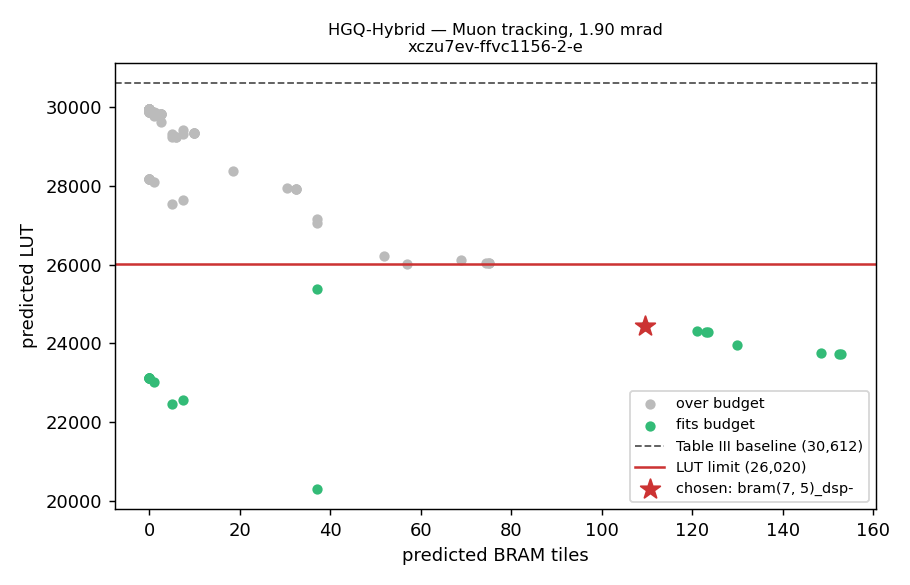

The table this chart was drawn from, first rows:
config, lut, ff, bram, dsp, latency, fits
bram(8, 6)_dsp11, 20295, 10109, 37.0, 1041, 10, True
bram(9, 6)_dsp11, 22467, 9888, 5.0, 1041, 8, True
bram(8, 8)_dsp11, 22561, 9906, 7.5, 1041, 9, True
bram(9, 8)_dsp11, 23013, 9845, 1.0, 1041, 8, True
bram(8, 10)_dsp11, 23104, 9511, 0.0, 1041, 5, True
bram(10, 8)_dsp11, 23104, 9511, 0.0, 1041, 5, True
bram(10, 6)_dsp11, 23104, 9511, 0.0, 1041, 5, True
bram(9, 10)_dsp11, 23104, 9511, 0.0, 1041, 5, True
bram(10, 10)_dsp11, 23104, 9511, 0.0, 1041, 5, True
bram(4, 4)_dsp-, 23729, 11213, 153.0, 0.0, 14, True
bram(5, 4)_dsp-, 23731, 11213, 152.5, 0.0, 14, True
bram(6, 4)_dsp-, 23746, 11205, 148.5, 0.0, 14, True
bram(7, 4)_dsp-, 23962, 11047, 130.0, 0.0, 14, True
bram(4, 5)_dsp-, 24290, 10868, 123.5, 0.0, 13, True
bram(5, 5)_dsp-, 24291, 10868, 123.0, 0.0, 13, True
bram(6, 5)_dsp-, 24300, 10866, 121.0, 0.0, 13, True
bram(7, 5)_dsp-, 24441, 10783, 109.5, 0.0, 12, True
bram(8, 6)_dsp13, 25372, 10109, 37.0, 377.2, 10, True
bram(8, 4)_dsp-, 26022, 10245, 57.0, 0.0, 11, False
bram(5, 6)_dsp-, 26040, 10526, 75.0, 0.0, 12, False
bram(4, 6)_dsp-, 26040, 10526, 75.0, 0.0, 12, False
bram(6, 6)_dsp-, 26042, 10526, 74.5, 0.0, 12, False
bram(7, 6)_dsp-, 26110, 10480, 69.0, 0.0, 12, False
bram(8, 5)_dsp-, 26213, 10226, 52.0, 0.0, 11, False
bram(8, 6)_dsp15, 27062, 10109, 37.0, 7.785, 10, False
bram(8, 6)_dsp-, 27150, 10109, 37.0, 0.0, 10, False
bram(9, 6)_dsp13, 27543, 9888, 5.0, 377.2, 8, False
bram(8, 8)_dsp13, 27637, 9906, 7.5, 377.2, 9, False
bram(6, 7)_dsp-, 27918, 10093, 32.5, 0.0, 10, False
bram(5, 7)_dsp-, 27918, 10093, 32.5, 0.0, 10, False
bram(4, 7)_dsp-, 27918, 10093, 32.5, 0.0, 10, False
bram(7, 7)_dsp-, 27943, 10086, 30.5, 0.0, 10, False
bram(9, 8)_dsp13, 28090, 9845, 1.0, 377.2, 8, False
bram(10, 8)_dsp13, 28181, 9511, 0.0, 377.2, 5, False
bram(10, 10)_dsp13, 28181, 9511, 0.0, 377.2, 5, False
bram(10, 6)_dsp13, 28181, 9511, 0.0, 377.2, 5, False
bram(9, 10)_dsp13, 28181, 9511, 0.0, 377.2, 5, False
bram(8, 10)_dsp13, 28181, 9511, 0.0, 377.2, 5, False
bram(8, 7)_dsp-, 28388, 9978, 18.5, 0.0, 9, False
bram(9, 5)_dsp-, 29230, 9908, 6.0, 0.0, 9, False
bram(9, 4)_dsp-, 29230, 9908, 6.0, 0.0, 9, False
bram(9, 6)_dsp15, 29233, 9888, 5.0, 7.785, 8, False
bram(9, 6)_dsp-, 29322, 9888, 5.0, 0.0, 8, False
bram(8, 8)_dsp15, 29327, 9906, 7.5, 7.785, 9, False
bram(6, 8)_dsp-, 29339, 9909, 10.0, 0.0, 9, False
bram(7, 8)_dsp-, 29339, 9909, 10.0, 0.0, 9, False
bram(4, 8)_dsp-, 29339, 9909, 10.0, 0.0, 9, False
bram(5, 8)_dsp-, 29339, 9909, 10.0, 0.0, 9, False
bram(8, 8)_dsp-, 29416, 9906, 7.5, 0.0, 9, False
bram(9, 7)_dsp-, 29625, 9869, 2.5, 0.0, 8, False
bram(9, 8)_dsp15, 29779, 9845, 1.0, 7.785, 8, False
bram(4, 9)_dsp-, 29821, 9840, 2.5, 0.0, 8, False
bram(6, 9)_dsp-, 29821, 9840, 2.5, 0.0, 8, False
bram(5, 9)_dsp-, 29821, 9840, 2.5, 0.0, 8, False
bram(7, 9)_dsp-, 29821, 9840, 2.5, 0.0, 8, False
bram(8, 9)_dsp-, 29858, 9839, 1.5, 0.0, 8, False
bram(9, 8)_dsp-, 29868, 9845, 1.0, 0.0, 8, False
bram(8, 10)_dsp15, 29870, 9511, 0.0, 7.785, 5, False
bram(9, 10)_dsp15, 29870, 9511, 0.0, 7.785, 5, False
bram(10, 6)_dsp15, 29870, 9511, 0.0, 7.785, 5, False
... 17 more rows
